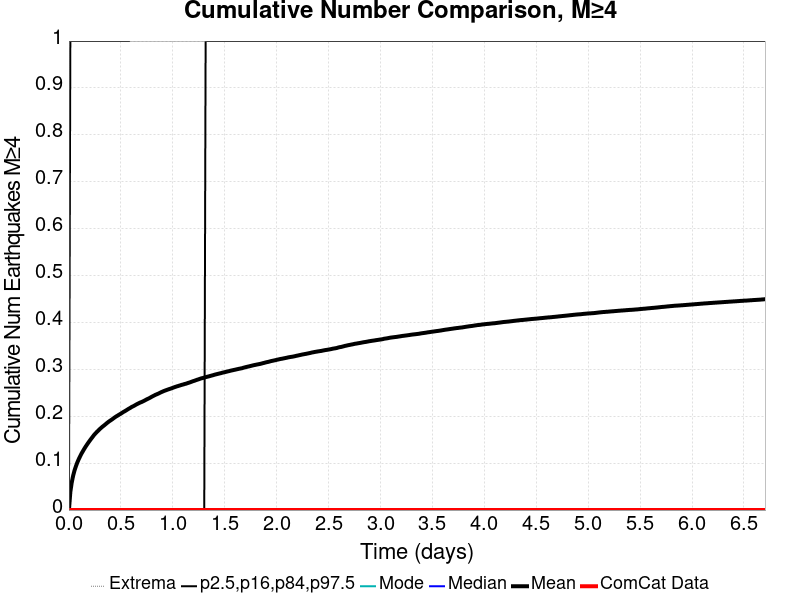

Values plotted in this chart, from the file beside it:
Time (days), ComCat Data, Simulation Mean, Simulation Median, Simulation Mode, Simulation Minimum, Simulation Maximum, 2.5 %-ile, 16 %-ile, 84 %-ile, 97.5 %-ile
0.0, 0.0, 0.0, 0.0, 0.0, 0.0, 0.0, 0.0, 0.0, 0.0, 0.0
0.01343, 0.0, 0.03851, 0.0, 0.0, 0.0, 15.0, 0.0, 0.0, 0.0, 1.0
0.02686, 0.0, 0.05871, 0.0, 0.0, 0.0, 24.0, 0.0, 0.0, 0.0, 1.0
0.04029, 0.0, 0.07319, 0.0, 0.0, 0.0, 38.0, 0.0, 0.0, 0.0, 1.0
0.05373, 0.0, 0.08437, 0.0, 0.0, 0.0, 52.0, 0.0, 0.0, 0.0, 1.0
0.06716, 0.0, 0.09341, 0.0, 0.0, 0.0, 58.0, 0.0, 0.0, 0.0, 1.0
0.08059, 0.0, 0.1014, 0.0, 0.0, 0.0, 63.0, 0.0, 0.0, 0.0, 1.0
0.09402, 0.0, 0.1083, 0.0, 0.0, 0.0, 67.0, 0.0, 0.0, 0.0, 1.0
0.1075, 0.0, 0.1145, 0.0, 0.0, 0.0, 68.0, 0.0, 0.0, 0.0, 1.0
0.1209, 0.0, 0.1204, 0.0, 0.0, 0.0, 73.0, 0.0, 0.0, 0.0, 1.0
0.1343, 0.0, 0.1255, 0.0, 0.0, 0.0, 73.0, 0.0, 0.0, 0.0, 1.0
0.1477, 0.0, 0.1306, 0.0, 0.0, 0.0, 75.0, 0.0, 0.0, 0.0, 1.0
0.1612, 0.0, 0.1354, 0.0, 0.0, 0.0, 75.0, 0.0, 0.0, 0.0, 1.0
0.1746, 0.0, 0.1398, 0.0, 0.0, 0.0, 77.0, 0.0, 0.0, 0.0, 1.0
0.188, 0.0, 0.1441, 0.0, 0.0, 0.0, 81.0, 0.0, 0.0, 0.0, 1.0
0.2015, 0.0, 0.1482, 0.0, 0.0, 0.0, 81.0, 0.0, 0.0, 0.0, 1.0
0.2149, 0.0, 0.1523, 0.0, 0.0, 0.0, 81.0, 0.0, 0.0, 0.0, 1.0
0.2283, 0.0, 0.1561, 0.0, 0.0, 0.0, 82.0, 0.0, 0.0, 0.0, 1.0
0.2418, 0.0, 0.1601, 0.0, 0.0, 0.0, 84.0, 0.0, 0.0, 0.0, 1.0
0.2552, 0.0, 0.1634, 0.0, 0.0, 0.0, 85.0, 0.0, 0.0, 0.0, 1.0
0.2686, 0.0, 0.1665, 0.0, 0.0, 0.0, 86.0, 0.0, 0.0, 0.0, 1.0
0.2821, 0.0, 0.1694, 0.0, 0.0, 0.0, 87.0, 0.0, 0.0, 0.0, 1.0
0.2955, 0.0, 0.1724, 0.0, 0.0, 0.0, 89.0, 0.0, 0.0, 0.0, 1.0
0.3089, 0.0, 0.175, 0.0, 0.0, 0.0, 89.0, 0.0, 0.0, 0.0, 1.0
0.3224, 0.0, 0.1777, 0.0, 0.0, 0.0, 89.0, 0.0, 0.0, 0.0, 1.0
0.3358, 0.0, 0.1799, 0.0, 0.0, 0.0, 92.0, 0.0, 0.0, 0.0, 1.0
0.3492, 0.0, 0.1824, 0.0, 0.0, 0.0, 92.0, 0.0, 0.0, 0.0, 1.0
0.3626, 0.0, 0.1849, 0.0, 0.0, 0.0, 92.0, 0.0, 0.0, 0.0, 1.0
0.3761, 0.0, 0.1873, 0.0, 0.0, 0.0, 92.0, 0.0, 0.0, 0.0, 1.0
0.3895, 0.0, 0.1895, 0.0, 0.0, 0.0, 92.0, 0.0, 0.0, 0.0, 1.0
0.4029, 0.0, 0.1915, 0.0, 0.0, 0.0, 92.0, 0.0, 0.0, 0.0, 1.0
0.4164, 0.0, 0.1935, 0.0, 0.0, 0.0, 92.0, 0.0, 0.0, 0.0, 1.0
0.4298, 0.0, 0.1958, 0.0, 0.0, 0.0, 92.0, 0.0, 0.0, 0.0, 1.0
0.4432, 0.0, 0.1979, 0.0, 0.0, 0.0, 92.0, 0.0, 0.0, 0.0, 1.0
0.4567, 0.0, 0.1999, 0.0, 0.0, 0.0, 93.0, 0.0, 0.0, 0.0, 1.0
0.4701, 0.0, 0.2016, 0.0, 0.0, 0.0, 95.0, 0.0, 0.0, 0.0, 1.0
0.4835, 0.0, 0.2035, 0.0, 0.0, 0.0, 95.0, 0.0, 0.0, 0.0, 1.0
0.497, 0.0, 0.2052, 0.0, 0.0, 0.0, 95.0, 0.0, 0.0, 0.0, 1.0
0.5104, 0.0, 0.2072, 0.0, 0.0, 0.0, 96.0, 0.0, 0.0, 0.0, 1.0
0.5238, 0.0, 0.2091, 0.0, 0.0, 0.0, 96.0, 0.0, 0.0, 0.0, 1.0
0.5373, 0.0, 0.2107, 0.0, 0.0, 0.0, 97.0, 0.0, 0.0, 0.0, 1.0
0.5507, 0.0, 0.2125, 0.0, 0.0, 0.0, 98.0, 0.0, 0.0, 0.0, 1.0
0.5641, 0.0, 0.2144, 0.0, 0.0, 0.0, 98.0, 0.0, 0.0, 0.0, 1.0
0.5776, 0.0, 0.2163, 0.0, 0.0, 0.0, 99.0, 0.0, 0.0, 0.0, 1.0
0.591, 0.0, 0.2179, 0.0, 0.0, 0.0, 99.0, 0.0, 0.0, 0.0, 2.0
0.6044, 0.0, 0.2199, 0.0, 0.0, 0.0, 99.0, 0.0, 0.0, 0.0, 2.0
0.6178, 0.0, 0.2212, 0.0, 0.0, 0.0, 99.0, 0.0, 0.0, 0.0, 2.0
0.6313, 0.0, 0.2228, 0.0, 0.0, 0.0, 100.0, 0.0, 0.0, 0.0, 2.0
0.6447, 0.0, 0.2246, 0.0, 0.0, 0.0, 101.0, 0.0, 0.0, 0.0, 2.0
0.6581, 0.0, 0.2262, 0.0, 0.0, 0.0, 101.0, 0.0, 0.0, 0.0, 2.0
0.6716, 0.0, 0.2277, 0.0, 0.0, 0.0, 101.0, 0.0, 0.0, 0.0, 2.0
0.685, 0.0, 0.2292, 0.0, 0.0, 0.0, 101.0, 0.0, 0.0, 0.0, 2.0
0.6984, 0.0, 0.2303, 0.0, 0.0, 0.0, 103.0, 0.0, 0.0, 0.0, 2.0
0.7119, 0.0, 0.2317, 0.0, 0.0, 0.0, 104.0, 0.0, 0.0, 0.0, 2.0
0.7253, 0.0, 0.2331, 0.0, 0.0, 0.0, 104.0, 0.0, 0.0, 0.0, 2.0
0.7387, 0.0, 0.2348, 0.0, 0.0, 0.0, 104.0, 0.0, 0.0, 0.0, 2.0
0.7522, 0.0, 0.2363, 0.0, 0.0, 0.0, 104.0, 0.0, 0.0, 0.0, 2.0
0.7656, 0.0, 0.2377, 0.0, 0.0, 0.0, 104.0, 0.0, 0.0, 0.0, 2.0
0.779, 0.0, 0.2392, 0.0, 0.0, 0.0, 105.0, 0.0, 0.0, 0.0, 2.0
0.7925, 0.0, 0.241, 0.0, 0.0, 0.0, 105.0, 0.0, 0.0, 0.0, 2.0
... 440 more rows
